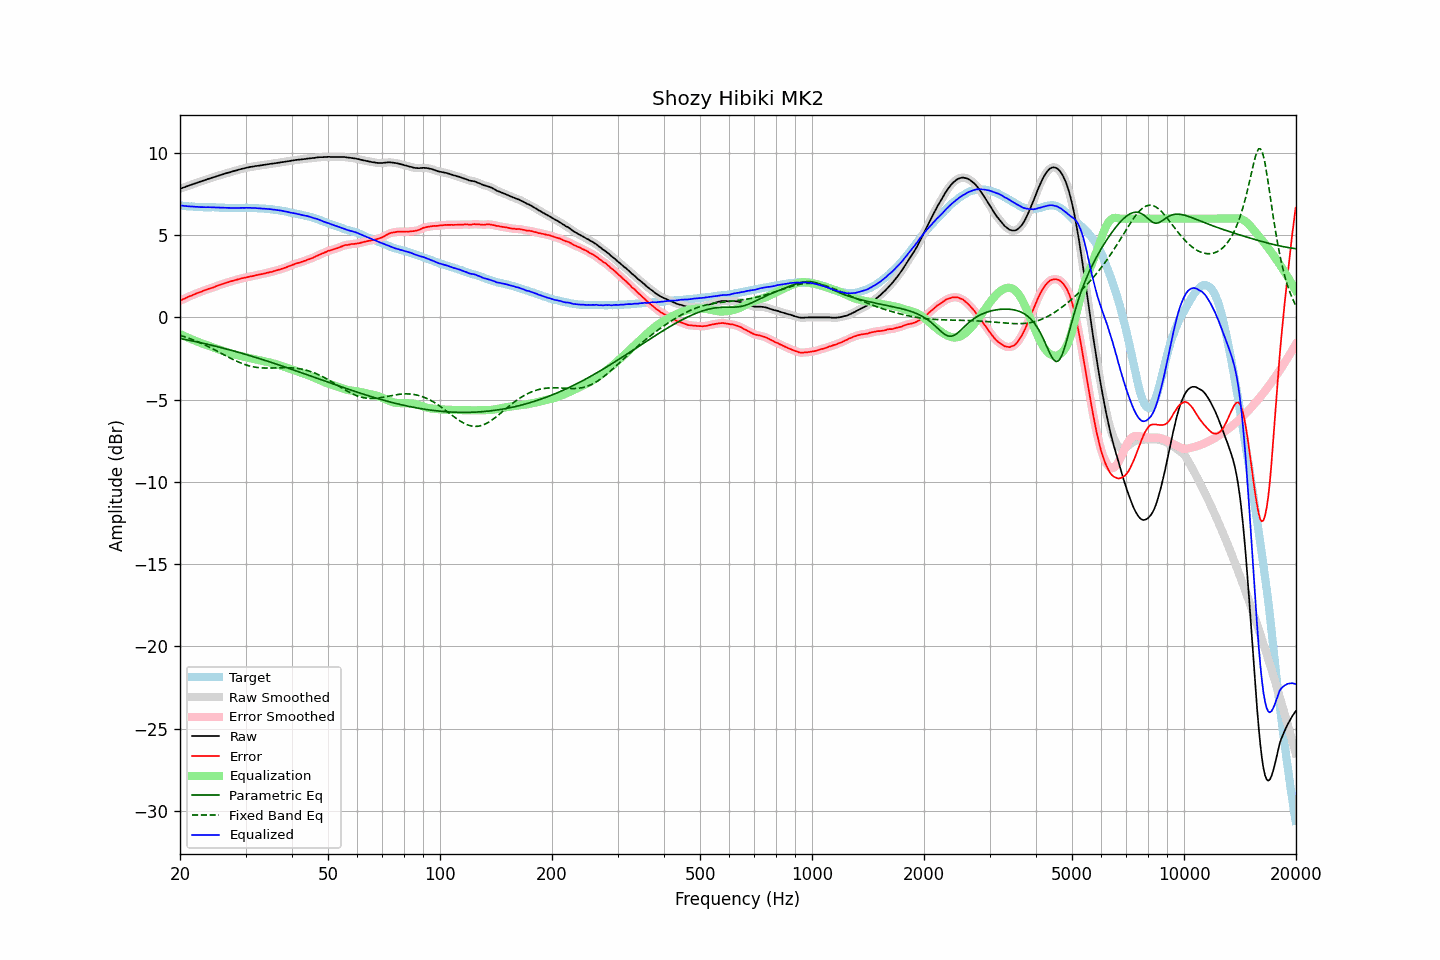

Source data for this figure (header and first rows):
frequency, raw, error, smoothed, error_smoothed, equalization, parametric_eq, fixed_band_eq, equalized_raw, equalized_smoothed, target
20.00, 7.82, 1.01, 7.82, 1.01, -1.01, -1.28, -1.09, 6.81, 6.81, 6.81
20.20, 7.85, 1.06, 7.85, 1.06, -1.06, -1.30, -1.12, 6.79, 6.80, 6.79
20.40, 7.89, 1.11, 7.89, 1.10, -1.10, -1.32, -1.15, 6.79, 6.78, 6.78
20.61, 7.92, 1.14, 7.92, 1.15, -1.15, -1.34, -1.18, 6.77, 6.77, 6.78
20.81, 7.96, 1.20, 7.96, 1.20, -1.19, -1.36, -1.22, 6.77, 6.76, 6.76
21.02, 7.99, 1.24, 7.99, 1.24, -1.24, -1.38, -1.25, 6.75, 6.75, 6.75
21.23, 8.03, 1.29, 8.03, 1.28, -1.28, -1.40, -1.29, 6.75, 6.75, 6.74
21.44, 8.06, 1.31, 8.06, 1.32, -1.32, -1.42, -1.32, 6.74, 6.74, 6.75
21.66, 8.10, 1.36, 8.10, 1.36, -1.36, -1.44, -1.36, 6.74, 6.73, 6.74
21.87, 8.13, 1.40, 8.13, 1.40, -1.40, -1.46, -1.40, 6.73, 6.73, 6.73
22.09, 8.16, 1.44, 8.16, 1.45, -1.44, -1.48, -1.44, 6.72, 6.72, 6.72
22.31, 8.20, 1.48, 8.20, 1.48, -1.48, -1.50, -1.48, 6.72, 6.71, 6.72
22.54, 8.23, 1.52, 8.23, 1.52, -1.52, -1.52, -1.52, 6.71, 6.71, 6.71
22.76, 8.26, 1.55, 8.26, 1.56, -1.56, -1.54, -1.57, 6.70, 6.71, 6.71
22.99, 8.30, 1.60, 8.30, 1.59, -1.60, -1.57, -1.61, 6.70, 6.70, 6.70
23.22, 8.33, 1.64, 8.33, 1.63, -1.63, -1.59, -1.65, 6.70, 6.70, 6.69
23.45, 8.36, 1.67, 8.36, 1.67, -1.67, -1.61, -1.70, 6.69, 6.70, 6.69
23.69, 8.40, 1.71, 8.40, 1.71, -1.70, -1.63, -1.75, 6.70, 6.70, 6.69
23.92, 8.43, 1.74, 8.43, 1.74, -1.73, -1.66, -1.80, 6.70, 6.70, 6.69
24.16, 8.46, 1.77, 8.46, 1.77, -1.77, -1.68, -1.84, 6.69, 6.69, 6.69
24.40, 8.49, 1.79, 8.49, 1.79, -1.80, -1.70, -1.89, 6.69, 6.69, 6.70
24.65, 8.52, 1.82, 8.52, 1.83, -1.84, -1.73, -1.94, 6.68, 6.69, 6.70
24.89, 8.56, 1.87, 8.56, 1.87, -1.87, -1.75, -1.99, 6.69, 6.68, 6.69
25.14, 8.59, 1.91, 8.59, 1.91, -1.91, -1.78, -2.05, 6.68, 6.68, 6.68
25.39, 8.62, 1.95, 8.62, 1.95, -1.94, -1.80, -2.10, 6.68, 6.68, 6.68
25.65, 8.65, 1.99, 8.65, 1.98, -1.98, -1.82, -2.15, 6.67, 6.67, 6.66
25.91, 8.68, 2.02, 8.68, 2.01, -2.01, -1.85, -2.20, 6.67, 6.67, 6.66
26.16, 8.71, 2.04, 8.71, 2.05, -2.05, -1.88, -2.25, 6.66, 6.66, 6.67
26.43, 8.74, 2.08, 8.74, 2.08, -2.08, -1.90, -2.31, 6.66, 6.66, 6.66
26.69, 8.77, 2.11, 8.77, 2.11, -2.11, -1.93, -2.36, 6.66, 6.66, 6.66
26.96, 8.80, 2.14, 8.80, 2.14, -2.14, -1.95, -2.41, 6.66, 6.66, 6.66
27.23, 8.82, 2.17, 8.82, 2.17, -2.17, -1.98, -2.46, 6.65, 6.65, 6.65
27.50, 8.85, 2.20, 8.85, 2.20, -2.20, -2.01, -2.51, 6.65, 6.65, 6.65
27.77, 8.88, 2.23, 8.88, 2.23, -2.23, -2.03, -2.56, 6.65, 6.65, 6.65
28.05, 8.91, 2.26, 8.91, 2.26, -2.26, -2.06, -2.61, 6.65, 6.65, 6.65
28.33, 8.93, 2.28, 8.93, 2.28, -2.28, -2.09, -2.65, 6.65, 6.65, 6.65
28.62, 8.96, 2.31, 8.96, 2.31, -2.31, -2.11, -2.70, 6.65, 6.65, 6.65
28.90, 8.99, 2.33, 8.99, 2.33, -2.33, -2.14, -2.74, 6.66, 6.66, 6.66
29.19, 9.02, 2.36, 9.02, 2.36, -2.36, -2.17, -2.78, 6.66, 6.66, 6.66
29.48, 9.04, 2.39, 9.04, 2.38, -2.38, -2.20, -2.82, 6.66, 6.66, 6.66
29.78, 9.06, 2.41, 9.06, 2.40, -2.40, -2.23, -2.86, 6.65, 6.66, 6.65
30.08, 9.09, 2.42, 9.09, 2.43, -2.43, -2.26, -2.89, 6.66, 6.66, 6.67
30.38, 9.11, 2.45, 9.11, 2.45, -2.45, -2.28, -2.92, 6.66, 6.66, 6.66
30.68, 9.13, 2.47, 9.13, 2.47, -2.47, -2.31, -2.95, 6.66, 6.66, 6.66
30.99, 9.15, 2.49, 9.15, 2.49, -2.49, -2.34, -2.97, 6.66, 6.66, 6.66
31.30, 9.16, 2.51, 9.16, 2.51, -2.51, -2.37, -3.00, 6.65, 6.65, 6.65
31.61, 9.18, 2.53, 9.18, 2.53, -2.53, -2.40, -3.02, 6.65, 6.65, 6.65
31.93, 9.20, 2.56, 9.20, 2.55, -2.55, -2.43, -3.03, 6.65, 6.64, 6.64
32.24, 9.21, 2.57, 9.21, 2.58, -2.57, -2.46, -3.05, 6.64, 6.64, 6.64
32.57, 9.22, 2.60, 9.22, 2.60, -2.59, -2.49, -3.06, 6.63, 6.63, 6.62
32.89, 9.24, 2.62, 9.24, 2.61, -2.62, -2.52, -3.07, 6.62, 6.62, 6.62
33.22, 9.25, 2.63, 9.25, 2.63, -2.64, -2.56, -3.07, 6.61, 6.62, 6.62
33.55, 9.27, 2.65, 9.27, 2.66, -2.66, -2.59, -3.08, 6.61, 6.61, 6.62
33.89, 9.28, 2.68, 9.28, 2.68, -2.68, -2.62, -3.08, 6.60, 6.60, 6.60
34.23, 9.30, 2.71, 9.30, 2.71, -2.70, -2.65, -3.08, 6.60, 6.60, 6.59
34.57, 9.31, 2.72, 9.31, 2.73, -2.72, -2.68, -3.08, 6.59, 6.59, 6.59
34.92, 9.33, 2.76, 9.33, 2.75, -2.75, -2.71, -3.08, 6.58, 6.58, 6.57
35.27, 9.34, 2.76, 9.34, 2.77, -2.77, -2.75, -3.08, 6.57, 6.57, 6.58
35.62, 9.35, 2.80, 9.35, 2.80, -2.80, -2.78, -3.08, 6.55, 6.55, 6.55
35.97, 9.37, 2.83, 9.37, 2.82, -2.83, -2.81, -3.07, 6.54, 6.54, 6.54
... 635 more rows
